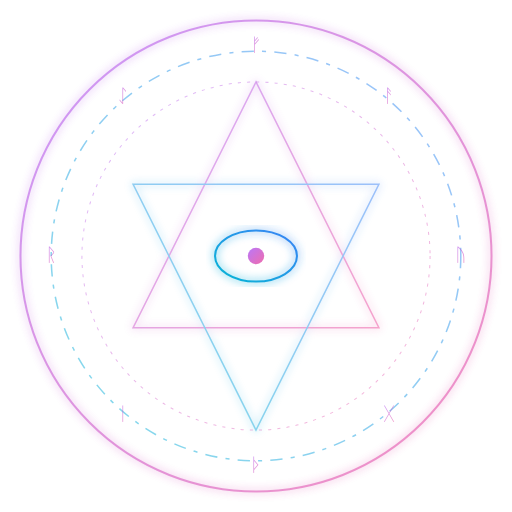
t = 0.00 s
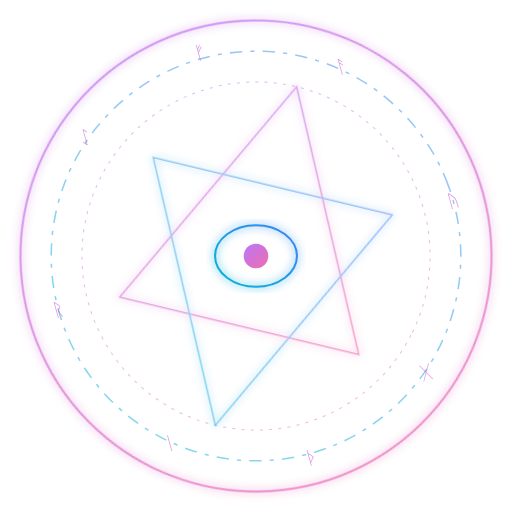
t = 1.50 s
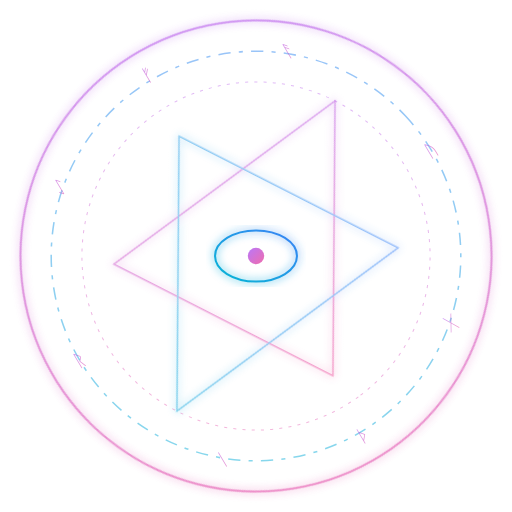
t = 3.00 s
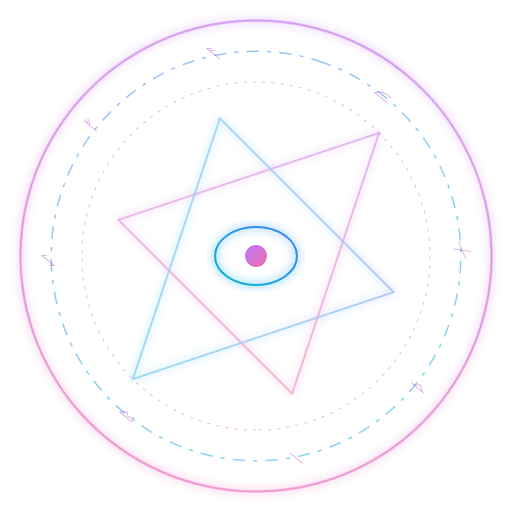
t = 5.00 s
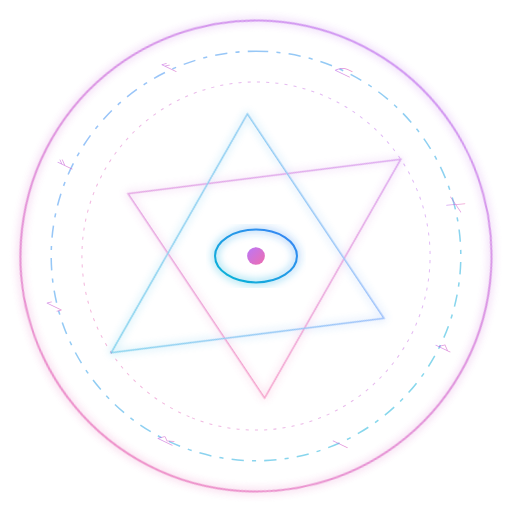
t = 6.25 s
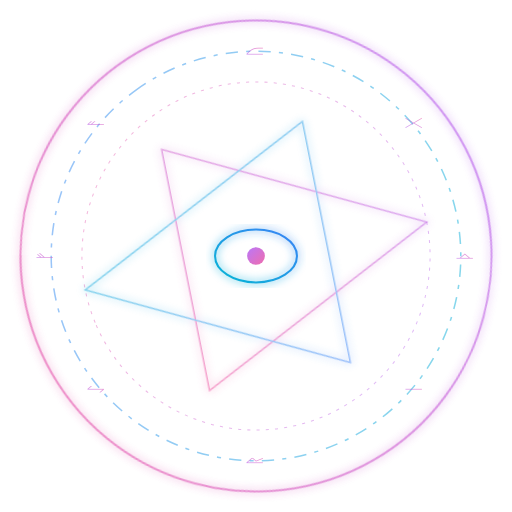
t = 8.75 s

The animated SVG that drew these frames (rendered in a browser with its animation timeline set to each time). Animation: 7 SMIL elements (animate=2,animateTransform=5); frames cover the first 8.75 s, repeats indefinitely.

<svg xmlns="http://www.w3.org/2000/svg" viewBox="0 0 500 500" fill="none">
  <defs>
    <linearGradient id="circleGrad1" x1="0" y1="0" x2="1" y2="1">
      <stop offset="0%" stop-color="#a855f7"/>
      <stop offset="100%" stop-color="#ec4899"/>
    </linearGradient>
    <linearGradient id="circleGrad2" x1="1" y1="0" x2="0" y2="1">
      <stop offset="0%" stop-color="#3b82f6"/>
      <stop offset="100%" stop-color="#06b6d4"/>
    </linearGradient>
    <filter id="circleGlow">
      <feGaussianBlur stdDeviation="4" result="blur"/>
      <feMerge><feMergeNode in="blur"/><feMergeNode in="SourceGraphic"/></feMerge>
    </filter>
  </defs>
  <!-- Outer ring -->
  <circle cx="250" cy="250" r="230" stroke="url(#circleGrad1)" stroke-width="2" opacity="0.6" filter="url(#circleGlow)">
    <animateTransform attributeName="transform" type="rotate" values="0 250 250;360 250 250" dur="30s" repeatCount="indefinite"/>
  </circle>
  <!-- Rune ring -->
  <circle cx="250" cy="250" r="200" stroke="url(#circleGrad2)" stroke-width="1.5" stroke-dasharray="12 8 4 8" opacity="0.5">
    <animateTransform attributeName="transform" type="rotate" values="360 250 250;0 250 250" dur="25s" repeatCount="indefinite"/>
  </circle>
  <!-- Inner ring -->
  <circle cx="250" cy="250" r="170" stroke="url(#circleGrad1)" stroke-width="1" stroke-dasharray="3 6" opacity="0.4">
    <animateTransform attributeName="transform" type="rotate" values="0 250 250;360 250 250" dur="20s" repeatCount="indefinite"/>
  </circle>
  <!-- Hexagram -->
  <g filter="url(#circleGlow)" opacity="0.5">
    <animateTransform attributeName="transform" type="rotate" values="0 250 250;360 250 250" dur="40s" repeatCount="indefinite"/>
    <polygon points="250,80 370,320 130,320" stroke="url(#circleGrad1)" stroke-width="1.5" fill="none"/>
    <polygon points="250,420 130,180 370,180" stroke="url(#circleGrad2)" stroke-width="1.5" fill="none"/>
  </g>
  <!-- Cardinal runes -->
  <g font-family="serif" font-size="18" fill="url(#circleGrad1)" opacity="0.6">
    <animateTransform attributeName="transform" type="rotate" values="360 250 250;0 250 250" dur="35s" repeatCount="indefinite"/>
    <text x="250" y="50" text-anchor="middle">&#x16A0;</text>
    <text x="450" y="255" text-anchor="middle">&#x16A2;</text>
    <text x="250" y="460" text-anchor="middle">&#x16A6;</text>
    <text x="50" y="255" text-anchor="middle">&#x16B1;</text>
    <text x="380" y="100" text-anchor="middle">&#x16A8;</text>
    <text x="380" y="410" text-anchor="middle">&#x16B7;</text>
    <text x="120" y="410" text-anchor="middle">&#x16C1;</text>
    <text x="120" y="100" text-anchor="middle">&#x16C7;</text>
  </g>
  <!-- Center eye -->
  <ellipse cx="250" cy="250" rx="40" ry="25" stroke="url(#circleGrad2)" stroke-width="2" fill="none" filter="url(#circleGlow)">
    <animate attributeName="ry" values="25;30;25" dur="3s" repeatCount="indefinite"/>
  </ellipse>
  <circle cx="250" cy="250" r="10" fill="url(#circleGrad1)" opacity="0.8">
    <animate attributeName="r" values="8;12;8" dur="3s" repeatCount="indefinite"/>
  </circle>
</svg>
